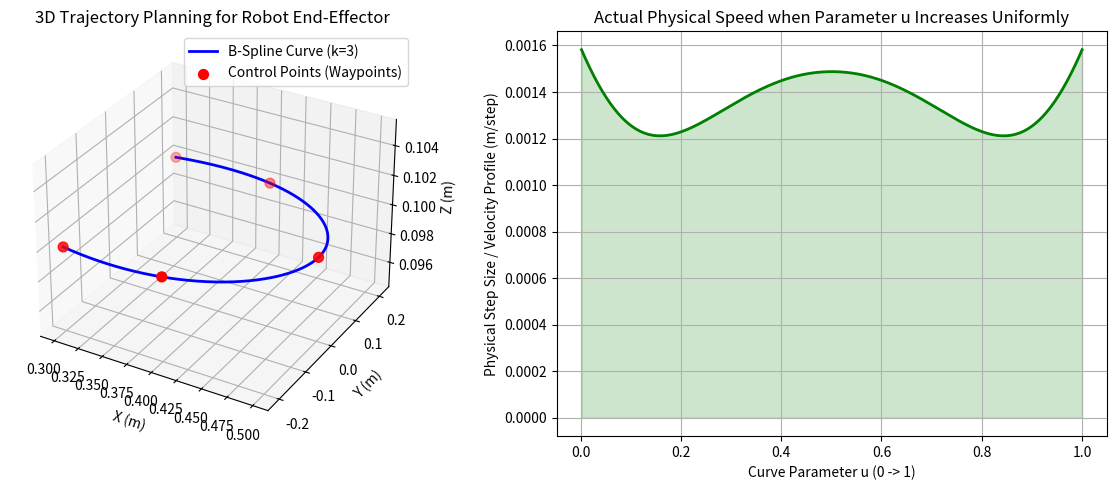

Write the Python code that produced this figure.
import numpy as np
import matplotlib.pyplot as plt
from scipy.interpolate import splprep, splev

# 显式导入 3D 绘图工具箱，防止老版本 matplotlib 报 'Unknown projection 3d' 错误
from mpl_toolkits.mplot3d import Axes3D 

def generate_bspline():
    print("Generating B-Spline trajectory...")

    # ==========================================
    # 1. Define 3D waypoints for the robot arm
    # A smooth "U" shaped trajectory above the table
    # ==========================================
    waypoints = np.array([
        [0.3, -0.2, 0.1],  # Start point (x, y, z) in meters
        [0.4, -0.2, 0.1],  # Pre-turn
        [0.5,  0.0, 0.1],  # Curve apex
        [0.4,  0.2, 0.1],  # Post-turn
        [0.3,  0.2, 0.1]   # End point
    ])
    
    x = waypoints[:, 0]
    y = waypoints[:, 1]
    z = waypoints[:, 2]

    # ==========================================
    # 2. Generate B-Spline Curve
    # ==========================================
    # splprep: parametric B-spline curve representation
    # k=3: Cubic B-spline (C2 continuous, smooth acceleration)
    # s=0: Force the curve to pass through all waypoints (interpolation)
    tck, u = splprep([x, y, z], s=0, k=3)

    # Generate 500 uniformly spaced u parameters from 0 to 1
    u_fine = np.linspace(0, 1, 500)

    # splev: Evaluate the B-spline curve at given u points
    x_fine, y_fine, z_fine = splev(u_fine, tck)

    # ==========================================
    # 3. Calculate actual physical distance between points
    # This represents the true physical speed profile
    # ==========================================
    distances = []
    for i in range(1, len(x_fine)):
        dx = x_fine[i] - x_fine[i-1]
        dy = y_fine[i] - y_fine[i-1]
        dz = z_fine[i] - z_fine[i-1]
        dist = np.sqrt(dx**2 + dy**2 + dz**2)
        distances.append(dist)

    # ==========================================
    # 4. Visualization
    # ==========================================
    fig = plt.figure(figsize=(12, 5))

    # ---- Plot 1: 3D Trajectory Space ----
    ax1 = fig.add_subplot(121, projection='3d')
    ax1.plot(x_fine, y_fine, z_fine, 'b-', linewidth=2, label='B-Spline Curve (k=3)')
    ax1.scatter(x, y, z, color='red', s=50, label='Control Points (Waypoints)')
    
    ax1.set_title("3D Trajectory Planning for Robot End-Effector")
    ax1.set_xlabel("X (m)")
    ax1.set_ylabel("Y (m)")
    ax1.set_zlabel("Z (m)")
    ax1.legend()

    # ---- Plot 2: Speed Profile Analysis ----
    ax2 = fig.add_subplot(122)
    # Plot the physical step size (representing velocity)
    ax2.plot(u_fine[1:], distances, 'g-', linewidth=2)
    ax2.fill_between(u_fine[1:], distances, color='green', alpha=0.2)
    
    ax2.set_title("Actual Physical Speed when Parameter u Increases Uniformly")
    ax2.set_xlabel("Curve Parameter u (0 -> 1)")
    ax2.set_ylabel("Physical Step Size / Velocity Profile (m/step)")
    ax2.grid(True)

    plt.tight_layout()
    plt.show()

if __name__ == "__main__":
    generate_bspline()
